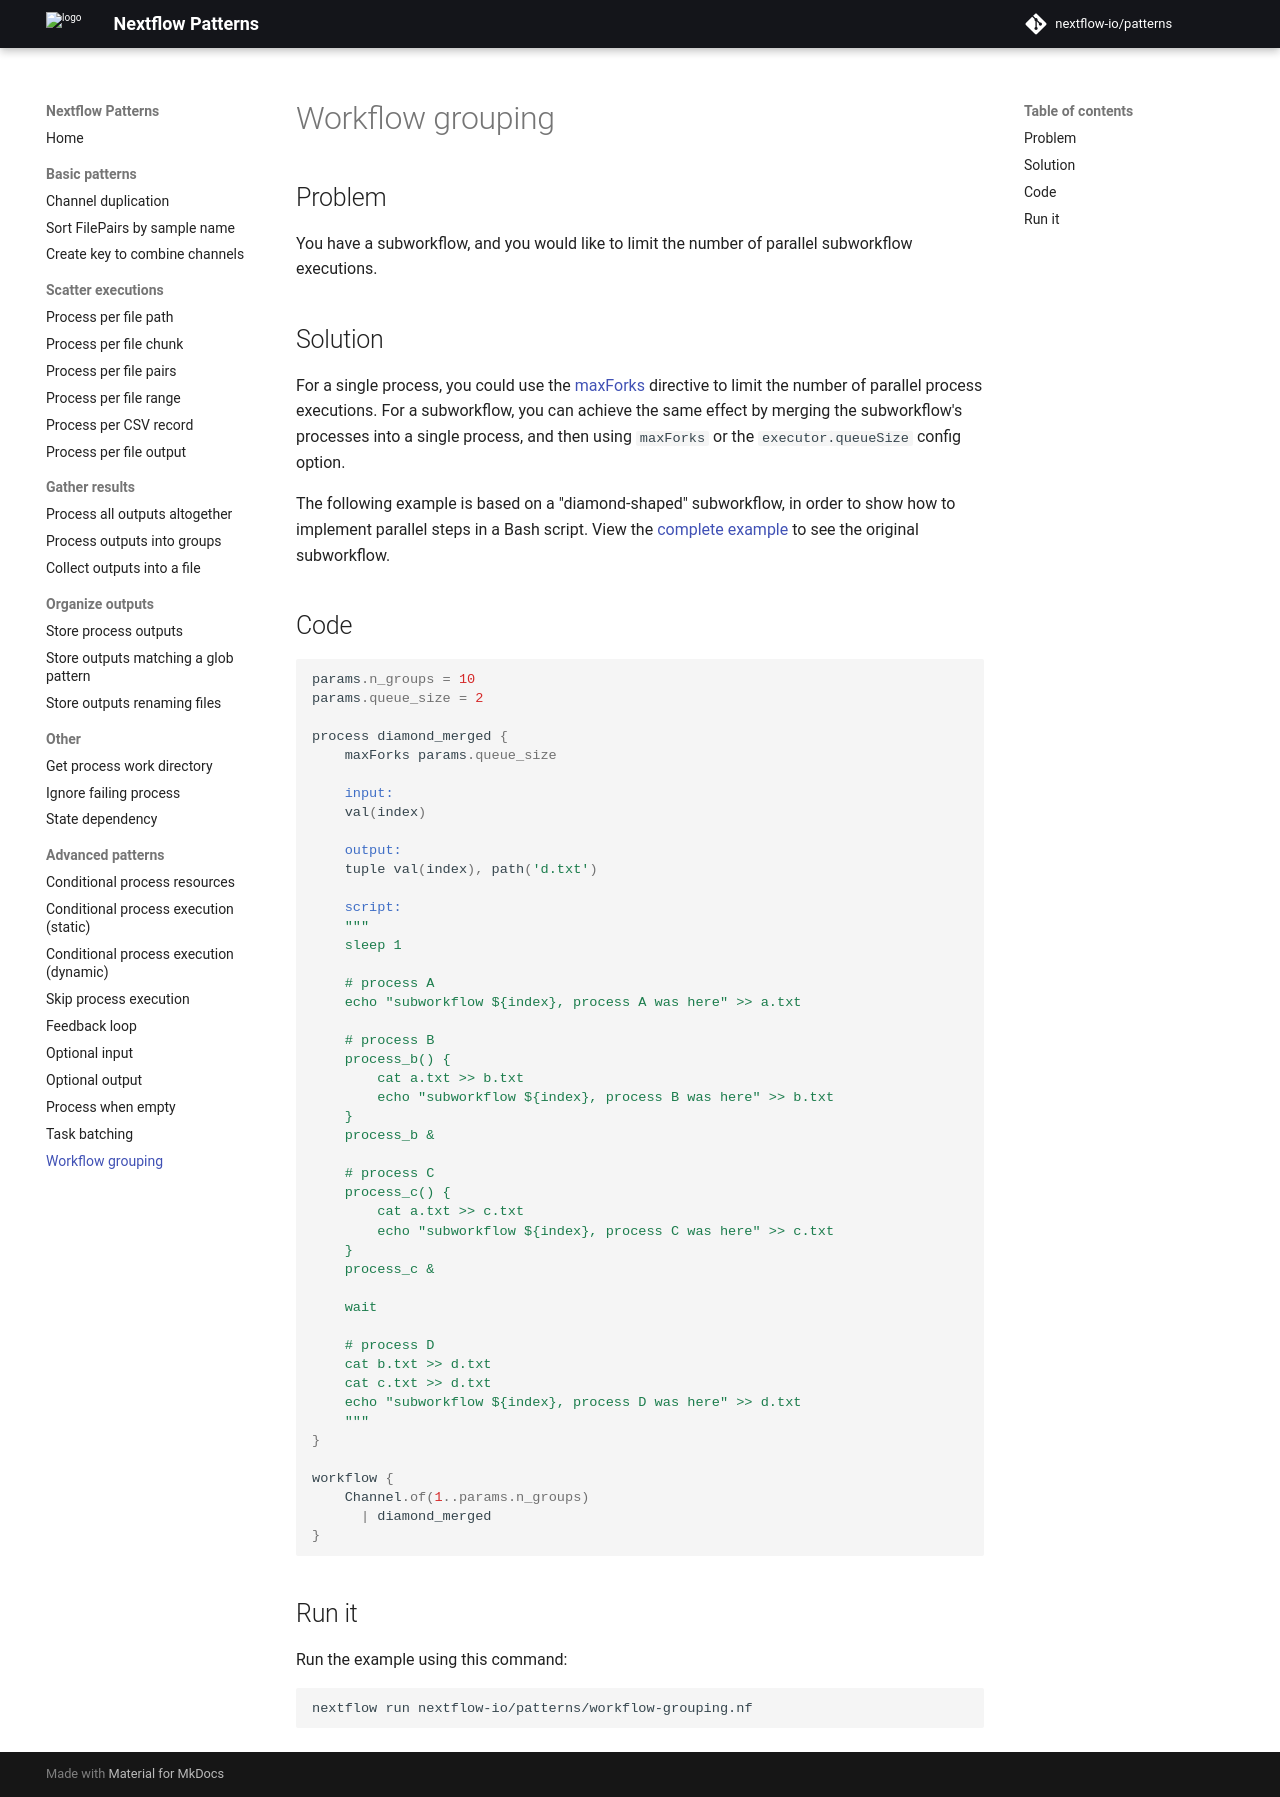

repository: nextflow-io/patterns · page: workflow-grouping/index.html · generator: mkdocs

## Problem

You have a subworkflow, and you would like to limit the number of parallel subworkflow executions.

## Solution

For a single process, you could use the [maxForks](https://nextflow.io/docs/latest/process.html#maxforks) directive to limit the number of parallel process executions. For a subworkflow, you can achieve the same effect by merging the subworkflow's processes into a single process, and then using `maxForks` or the `executor.queueSize` config option.

The following example is based on a "diamond-shaped" subworkflow, in order to show how to implement parallel steps in a Bash script. View the [complete example](https://github.com/nextflow-io/patterns/blob/master/workflow-grouping.nf) to see the original subworkflow.

## Code

```groovy
params.n_groups = 10
params.queue_size = 2

process diamond_merged {
    maxForks params.queue_size

    input:
    val(index)

    output:
    tuple val(index), path('d.txt')

    script:
    """
    sleep 1

    # process A
    echo "subworkflow ${index}, process A was here" >> a.txt

    # process B
    process_b() {
        cat a.txt >> b.txt
        echo "subworkflow ${index}, process B was here" >> b.txt
    }
    process_b &

    # process C
    process_c() {
        cat a.txt >> c.txt
        echo "subworkflow ${index}, process C was here" >> c.txt
    }
    process_c &

    wait

    # process D
    cat b.txt >> d.txt
    cat c.txt >> d.txt
    echo "subworkflow ${index}, process D was here" >> d.txt
    """
}

workflow {
    Channel.of(1..params.n_groups)
      | diamond_merged
}
```

## Run it

Run the example using this command:

```bash
nextflow run nextflow-io/patterns/workflow-grouping.nf
```
